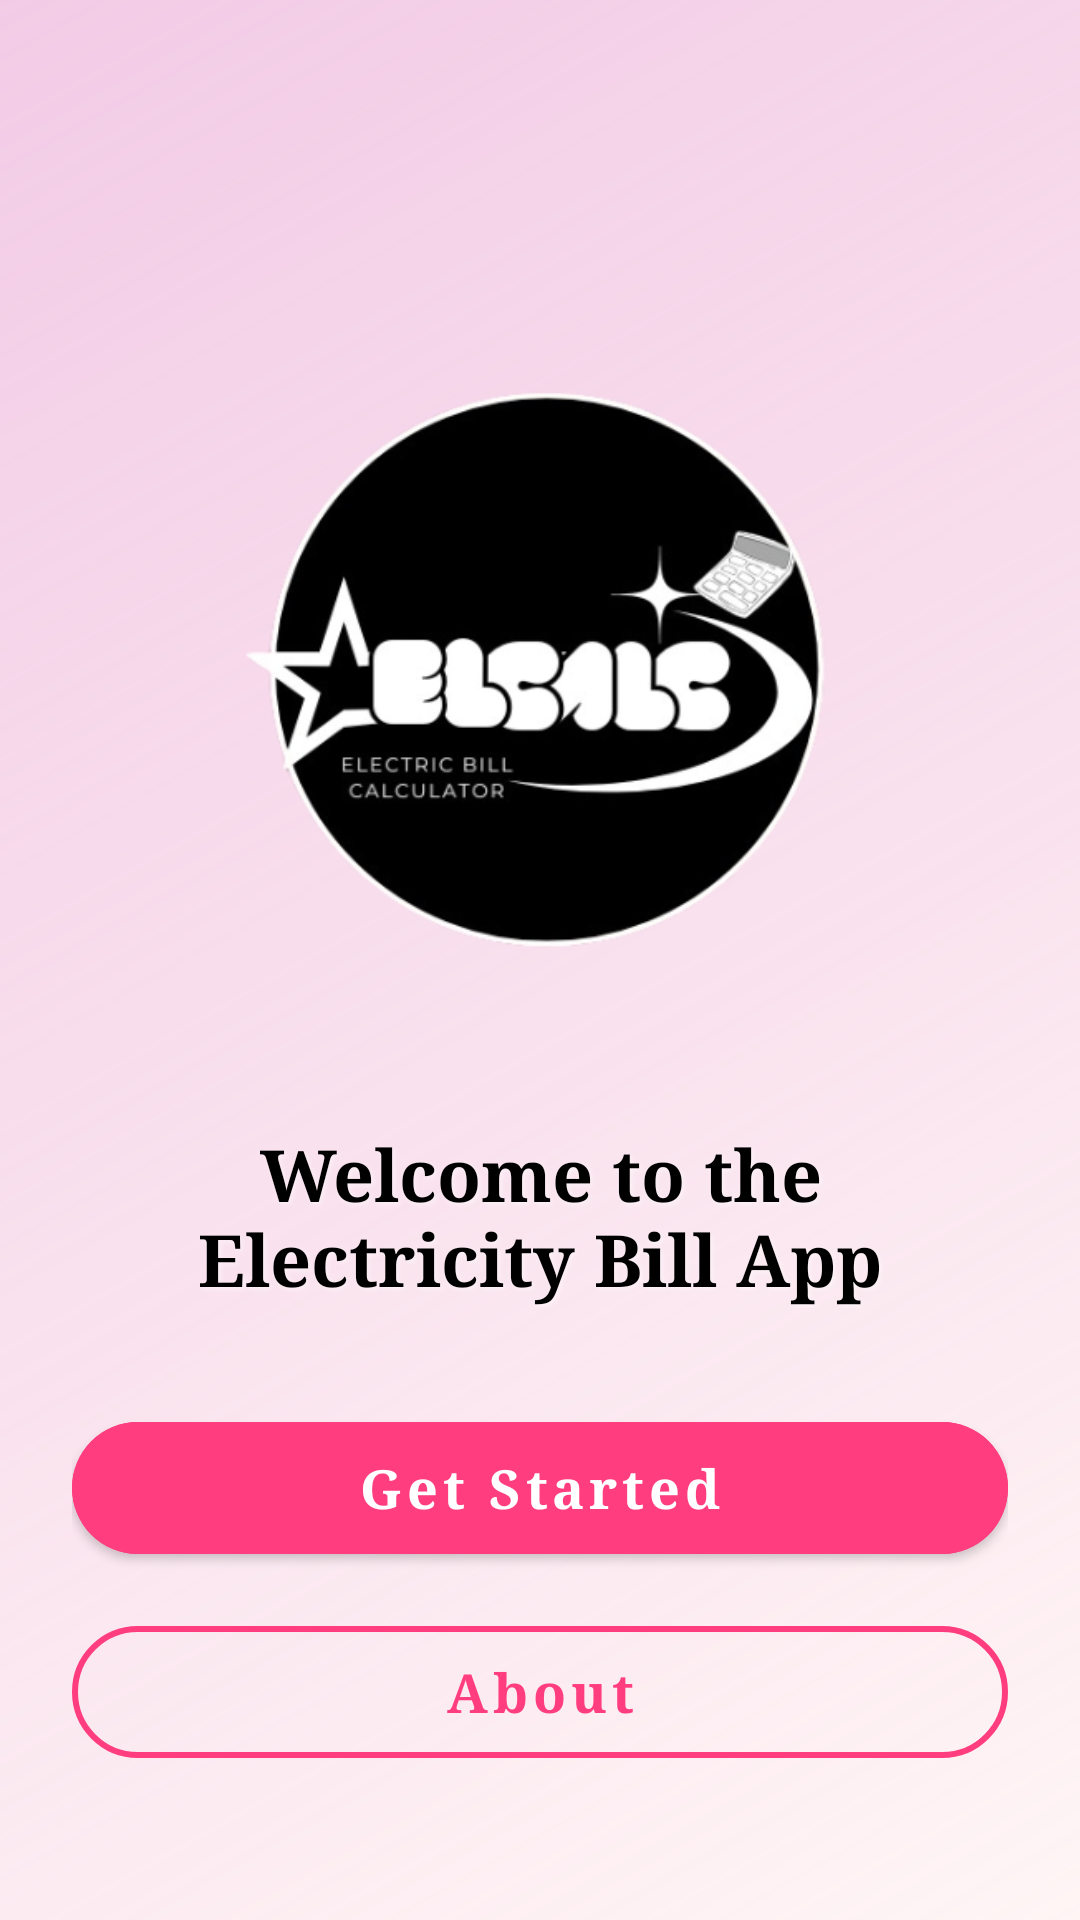

Reconstruct the res/layout file that produces this screen, plus the resources it refers to.
<!-- AndroidManifest.xml: application theme Theme.Electricitybillapp -->
<!-- res/layout/activity_welcome.xml -->
<?xml version="1.0" encoding="utf-8"?>
<androidx.constraintlayout.widget.ConstraintLayout
    xmlns:android="http://schemas.android.com/apk/res/android"
    xmlns:app="http://schemas.android.com/apk/res-auto"
    xmlns:tools="http://schemas.android.com/tools"
    android:layout_width="match_parent"
    android:layout_height="match_parent"
    android:padding="24dp"
    android:background="@drawable/bg_gradient">

    
    <ImageView
        android:id="@+id/logo"
        android:layout_width="280dp"
        android:layout_height="255dp"
        android:layout_marginTop="80dp"
        android:contentDescription="@string/app_logo"
        android:elevation="16dp"
        android:src="@drawable/ic_logo"
        app:layout_constraintEnd_toEndOf="parent"
        app:layout_constraintHorizontal_bias="0.5"
        app:layout_constraintStart_toStartOf="parent"
        app:layout_constraintTop_toTopOf="parent" />

    
    <TextView
        android:id="@+id/title_text"
        android:layout_width="0dp"
        android:layout_height="wrap_content"
        android:layout_marginTop="16dp"
        android:fontFamily="serif"
        android:gravity="center"
        android:text="Welcome to the Electricity Bill App"
        android:textColor="#000000"
        android:textSize="24sp"
        android:textStyle="bold"
        android:shadowColor="#80FFFFFF"
        android:shadowDx="2"
        android:shadowDy="2"
        android:shadowRadius="4"
        app:layout_constraintEnd_toEndOf="parent"
        app:layout_constraintStart_toStartOf="parent"
        app:layout_constraintTop_toBottomOf="@id/logo" />

    
    <com.google.android.material.button.MaterialButton
        android:id="@+id/start_button"
        style="@style/Widget.MaterialComponents.Button"
        android:layout_width="0dp"
        android:layout_height="56dp"
        android:layout_marginTop="32dp"
        android:backgroundTint="#FF3D7F"
        android:elevation="8dp"
        android:text="Get Started"
        android:fontFamily="serif"
        android:textStyle="bold"
        android:textAllCaps="false"
        android:textColor="@android:color/white"
        android:textSize="18sp"
        app:cornerRadius="28dp"
        app:layout_constraintEnd_toEndOf="parent"
        app:layout_constraintStart_toStartOf="parent"
        app:layout_constraintTop_toBottomOf="@id/title_text" />

    
    <com.google.android.material.button.MaterialButton
        android:id="@+id/about_button"
        style="@style/Widget.MaterialComponents.Button.OutlinedButton"
        android:layout_width="0dp"
        android:layout_height="56dp"
        android:layout_marginTop="12dp"
        android:text="About"
        android:fontFamily="serif"
        android:textStyle="bold"
        android:textAllCaps="false"
        android:textColor="#FF3D7F"
        android:textSize="18sp"
        app:cornerRadius="28dp"
        app:strokeColor="#FF3D7F"
        app:strokeWidth="2dp"
        app:layout_constraintEnd_toEndOf="parent"
        app:layout_constraintStart_toStartOf="parent"
        app:layout_constraintTop_toBottomOf="@id/start_button" />

</androidx.constraintlayout.widget.ConstraintLayout>
<!-- resources referenced by this layout -->
<resources>
  <!-- drawable bg_gradient (drawable) -->
  <?xml version="1.0" encoding="utf-8"?>
  <shape xmlns:android="http://schemas.android.com/apk/res/android">
      <gradient
          android:startColor="#FFF5F5"
          android:endColor="#Bebd"
          android:angle="135"/>
  </shape>
  <!-- drawable ic_logo: png bitmap (drawable, 56878 bytes) -->
  <string name="app_logo">App Logo</string>
  <style name="Theme.Electricitybillapp" parent="Base.Theme.Electricitybillapp" />
  <style name="Base.Theme.Electricitybillapp" parent="Theme.Material3.DayNight.NoActionBar">
          
          
      </style>
</resources>
